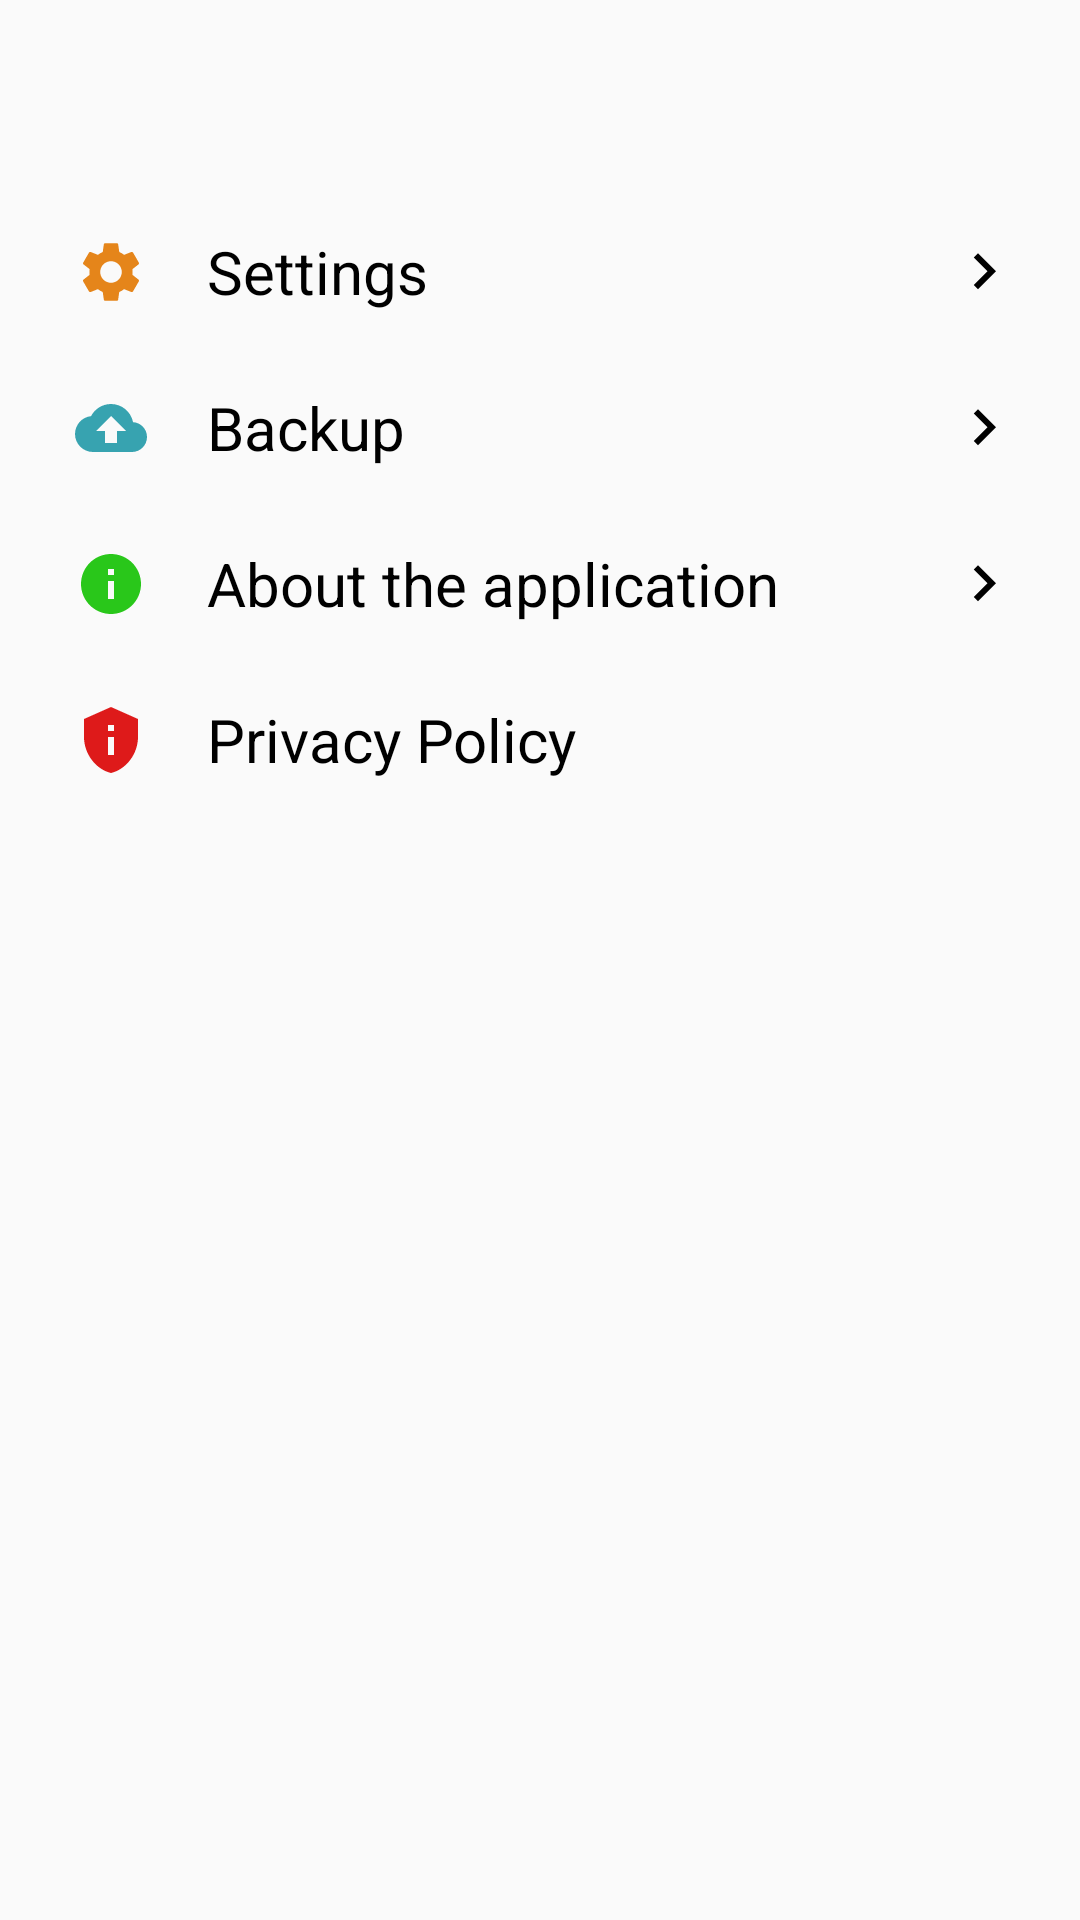

Here is an Android app screen rendered from its layout file. Give the layout XML and the strings, colors and styles it references.
<!-- AndroidManifest.xml: application theme Theme.ShopList -->
<!-- res/layout/other_fragment.xml -->
<?xml version="1.0" encoding="utf-8"?>
<androidx.constraintlayout.widget.ConstraintLayout xmlns:android="http://schemas.android.com/apk/res/android"
    xmlns:app="http://schemas.android.com/apk/res-auto"
    xmlns:tools="http://schemas.android.com/tools"
    android:layout_width="match_parent"
    android:layout_height="match_parent"
    android:background="?colorPrimary"
    >

    <com.google.android.material.appbar.MaterialToolbar
        android:id="@+id/toolbar"
        android:layout_width="match_parent"
        android:layout_height="55dp"
        android:background="?colorPrimary"
        app:layout_collapseMode = "pin"
        app:layout_constraintTop_toTopOf="parent"
        app:layout_constraintStart_toStartOf="parent"
        app:layout_constraintBottom_toTopOf="@id/scroll_menu"

        />


 <ScrollView
     android:id="@+id/scroll_menu"
     android:layout_width="match_parent"
     android:layout_height="wrap_content"
     app:layout_constraintTop_toBottomOf="@id/toolbar">

     <androidx.appcompat.widget.LinearLayoutCompat
         android:layout_width="match_parent"
         android:layout_height="wrap_content"
         android:orientation="vertical"
         android:paddingStart="20dp"
         android:paddingEnd="20dp"
         android:paddingTop="2dp"
         android:paddingBottom="2dp"
         >


         <androidx.constraintlayout.widget.ConstraintLayout
             android:layout_marginStart="5dp"
             android:id="@+id/setting_screen"
             android:layout_width="match_parent"
             android:layout_height="wrap_content"
             android:layout_marginTop="20dp"
             android:layout_marginBottom="5dp"
             android:elevation="@dimen/cardview_default_elevation">


             <androidx.appcompat.widget.AppCompatImageView
                 android:id="@+id/setting_image"
                 android:layout_width="wrap_content"
                 android:layout_height="wrap_content"
                 app:layout_constraintStart_toStartOf="parent"
                 app:layout_constraintTop_toTopOf="parent"
                 app:layout_constraintTop_toBottomOf="parent"
                 android:src="@drawable/ic_orange_settings_24"
                 app:layout_constraintBottom_toBottomOf="parent"
                 app:layout_constraintEnd_toStartOf="@id/setting_text"/>

             <androidx.appcompat.widget.AppCompatTextView
                 android:id="@+id/setting_text"
                 android:layout_width="wrap_content"
                 android:layout_height="wrap_content"
                 app:layout_constraintStart_toEndOf="@id/setting_image"
                 app:layout_constraintTop_toTopOf="parent"
                 android:textSize="20sp"
                 android:paddingEnd="48dp"
                 android:layout_marginStart="20dp"
                 android:text="@string/setting"
                 android:gravity="center_vertical"
                 />

             <androidx.appcompat.widget.AppCompatImageView
                 android:id="@+id/start_setting"
                 android:layout_width="wrap_content"
                 android:layout_height="wrap_content"
                 app:layout_constraintEnd_toEndOf="parent"
                 app:layout_constraintTop_toTopOf="parent"
                 app:layout_constraintBottom_toBottomOf="parent"
                 android:src="@drawable/ic_keyboard_arrow_right_black_24dp"/>

         </androidx.constraintlayout.widget.ConstraintLayout>



         <androidx.constraintlayout.widget.ConstraintLayout
             android:id="@+id/backup_screen"
             android:layout_width="match_parent"
             android:layout_height="wrap_content"
             android:layout_marginStart="5dp"
             android:layout_marginTop="20dp"
             android:layout_marginBottom="5dp"
             android:elevation="@dimen/cardview_default_elevation">



             <androidx.appcompat.widget.AppCompatImageView
                 android:id="@+id/backup_image"
                 android:layout_width="wrap_content"
                 android:layout_height="wrap_content"
                 app:layout_constraintStart_toStartOf="parent"
                 app:layout_constraintTop_toTopOf="parent"
                 app:layout_constraintTop_toBottomOf="parent"
                 android:src="@drawable/ic_blue_backup_24"
                 app:layout_constraintBottom_toBottomOf="parent"
                 app:layout_constraintEnd_toStartOf="@id/backup_text"/>

             <androidx.appcompat.widget.AppCompatTextView
                 android:id="@+id/backup_text"
                 android:layout_width="wrap_content"
                 android:layout_height="wrap_content"
                 app:layout_constraintStart_toEndOf="@id/backup_image"
                 app:layout_constraintTop_toTopOf="parent"
                 android:textSize="20sp"
                 android:paddingEnd="48dp"
                 android:layout_marginStart="20dp"
                 android:text="@string/backup"
                 android:gravity="center_vertical"
                 />

             <androidx.appcompat.widget.AppCompatImageView
                 android:layout_width="wrap_content"
                 android:layout_height="wrap_content"
                 app:layout_constraintEnd_toEndOf="parent"
                 app:layout_constraintTop_toTopOf="parent"
                 app:layout_constraintBottom_toBottomOf="parent"
                 android:src="@drawable/ic_keyboard_arrow_right_black_24dp"/>


         </androidx.constraintlayout.widget.ConstraintLayout>




         <androidx.constraintlayout.widget.ConstraintLayout
             android:id="@+id/info_screen"
             android:layout_width="match_parent"
             android:layout_height="wrap_content"
             android:layout_marginStart="5dp"
             android:layout_marginTop="20dp"
             android:layout_marginBottom="5dp"
             android:elevation="@dimen/cardview_default_elevation">



             <androidx.appcompat.widget.AppCompatImageView
                 android:id="@+id/info_image"
                 android:layout_width="wrap_content"
                 android:layout_height="wrap_content"
                 app:layout_constraintStart_toStartOf="parent"
                 app:layout_constraintTop_toTopOf="parent"
                 app:layout_constraintTop_toBottomOf="parent"
                 android:src="@drawable/ic_green_info_24"
                 app:layout_constraintBottom_toBottomOf="parent"
                 app:layout_constraintEnd_toStartOf="@id/info_text"/>

             <androidx.appcompat.widget.AppCompatTextView
                 android:id="@+id/info_text"
                 android:layout_width="wrap_content"
                 android:layout_height="wrap_content"
                 app:layout_constraintStart_toEndOf="@id/info_image"
                 app:layout_constraintTop_toTopOf="parent"
                 android:textSize="20sp"
                 android:paddingEnd="48dp"
                 android:layout_marginStart="20dp"

                 android:text="@string/support"
                 android:gravity="center_vertical"
                 />

             <androidx.appcompat.widget.AppCompatImageView
                 android:layout_width="wrap_content"
                 android:layout_height="wrap_content"
                 app:layout_constraintEnd_toEndOf="parent"
                 app:layout_constraintTop_toTopOf="parent"
                 app:layout_constraintBottom_toBottomOf="parent"
                 android:src="@drawable/ic_keyboard_arrow_right_black_24dp"/>


         </androidx.constraintlayout.widget.ConstraintLayout>

         <androidx.constraintlayout.widget.ConstraintLayout
             android:layout_marginStart="5dp"
             android:id="@+id/privacy_screen"
             android:layout_width="match_parent"
             android:layout_height="wrap_content"
             android:layout_marginTop="20dp"
             android:layout_marginBottom="5dp"
             android:elevation="@dimen/cardview_default_elevation">


             <androidx.appcompat.widget.AppCompatImageView
                 android:id="@+id/privacy_image"
                 android:layout_width="wrap_content"
                 android:layout_height="wrap_content"
                 app:layout_constraintStart_toStartOf="parent"
                 app:layout_constraintTop_toTopOf="parent"
                 app:layout_constraintTop_toBottomOf="parent"
                 android:src="@drawable/ic_red_privacy_tip_24"
                 app:layout_constraintBottom_toBottomOf="parent"
                 app:layout_constraintEnd_toStartOf="@id/privacy_text"/>

             <androidx.appcompat.widget.AppCompatTextView
                 android:id="@+id/privacy_text"
                 android:layout_width="wrap_content"
                 android:layout_height="wrap_content"
                 app:layout_constraintStart_toEndOf="@id/privacy_image"
                 app:layout_constraintTop_toTopOf="parent"
                 android:textSize="20sp"
                 android:paddingEnd="48dp"
                 android:layout_marginStart="20dp"
                 android:text="@string/privacy_policy"
                 android:gravity="center_vertical"
                 />



         </androidx.constraintlayout.widget.ConstraintLayout>
     </androidx.appcompat.widget.LinearLayoutCompat>

 </ScrollView>






</androidx.constraintlayout.widget.ConstraintLayout>
<!-- resources referenced by this layout -->
<resources>
  <!-- drawable ic_blue_backup_24 (drawable) -->
  <vector android:alpha="0.9" android:height="24dp" android:tint="#2099A7"
      android:viewportHeight="24" android:viewportWidth="24"
      android:width="24dp" xmlns:android="http://schemas.android.com/apk/res/android">
      <path android:fillColor="@android:color/white" android:pathData="M19.35,10.04C18.67,6.59 15.64,4 12,4 9.11,4 6.6,5.64 5.35,8.04 2.34,8.36 0,10.91 0,14c0,3.31 2.69,6 6,6h13c2.76,0 5,-2.24 5,-5 0,-2.64 -2.05,-4.78 -4.65,-4.96zM14,13v4h-4v-4H7l5,-5 5,5h-3z"/>
  </vector>
  <!-- drawable ic_green_info_24 (drawable) -->
  <vector android:alpha="0.9" android:height="24dp" android:tint="#10C100"
      android:viewportHeight="24" android:viewportWidth="24"
      android:width="24dp" xmlns:android="http://schemas.android.com/apk/res/android">
      <path android:fillColor="@android:color/white" android:pathData="M12,2C6.48,2 2,6.48 2,12s4.48,10 10,10 10,-4.48 10,-10S17.52,2 12,2zM13,17h-2v-6h2v6zM13,9h-2L11,7h2v2z"/>
  </vector>
  <!-- drawable ic_keyboard_arrow_right_black_24dp (drawable) -->
  <vector android:autoMirrored="true" android:height="24dp"
      android:viewportHeight="24.0" android:viewportWidth="24.0"
      android:width="24dp" xmlns:android="http://schemas.android.com/apk/res/android">
      <path android:fillColor="?android:textColor" android:pathData="M8.59,16.34l4.58,-4.59 -4.58,-4.59L10,5.75l6,6 -6,6z"/>
  </vector>
  <!-- drawable ic_red_privacy_tip_24 (drawable) -->
  <vector android:alpha="0.9" android:height="24dp" android:tint="#DB0000"
      android:viewportHeight="24" android:viewportWidth="24"
      android:width="24dp" xmlns:android="http://schemas.android.com/apk/res/android">
      <path android:fillColor="@android:color/white" android:pathData="M12,1L3,5v6c0,5.55 3.84,10.74 9,12c5.16,-1.26 9,-6.45 9,-12V5L12,1L12,1zM11,7h2v2h-2V7zM11,11h2v6h-2V11z"/>
  </vector>
  <string name="backup"> Backup </string>
  <string name="privacy_policy">Privacy Policy</string>
  <string name="setting"> Settings </string>
  <string name="support">About the application</string>
  <color name="colorPrimaryDay">#fafafa</color>
  <color name="colorPrimaryDarkDay">#c7c7c7</color>
  <color name="colorAccentDay">#414141</color>
  <color name="colorAccentDarkDay">#E1F5F5F5</color>
  <color name="black">#000000</color>
  <color name="gray">#424242</color>
  <style name="myEditText" parent="@android:style/Widget.Holo.Light.EditText">
          <item name="background">?colorPrimary</item>
          <item name="android:textCursorDrawable">@drawable/cursor</item>
  
      </style>
  <color name="text_hint">#939393</color>
  <style name="AppTheme.PreferenceThemeOverlay" parent="@style/PreferenceThemeOverlay">
          <item name="android:layout">@layout/pref_fragment</item>
      </style>
  <!-- drawable cursor (drawable) -->
  <?xml version="1.0" encoding="utf-8"?>
  <shape xmlns:android="http://schemas.android.com/apk/res/android"
      android:shape="rectangle" >
  
      <solid android:color="@color/icon_brand_color" />
  
      <size android:width="1dp" />
  
  </shape>
  <color name="icon_brand_color">#00ACC1</color>
</resources>
